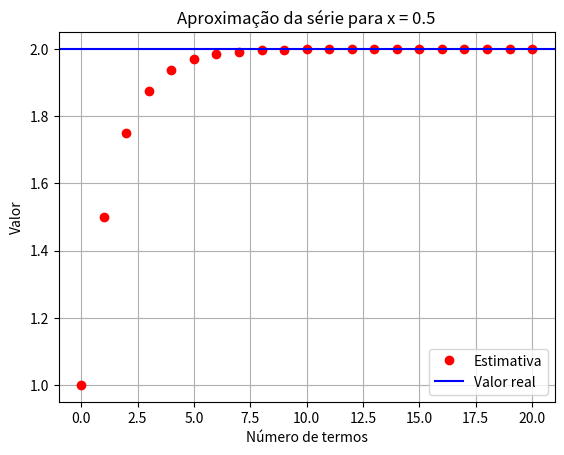
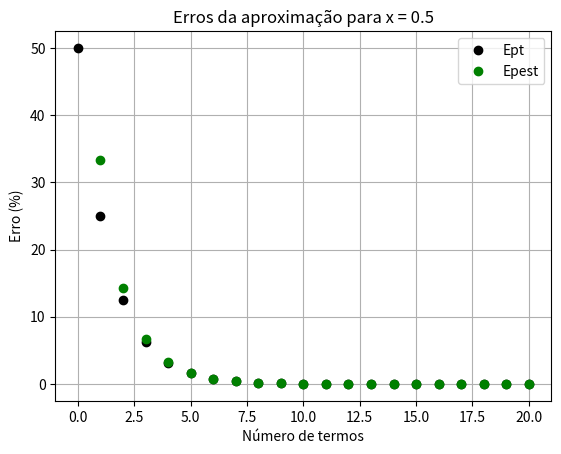
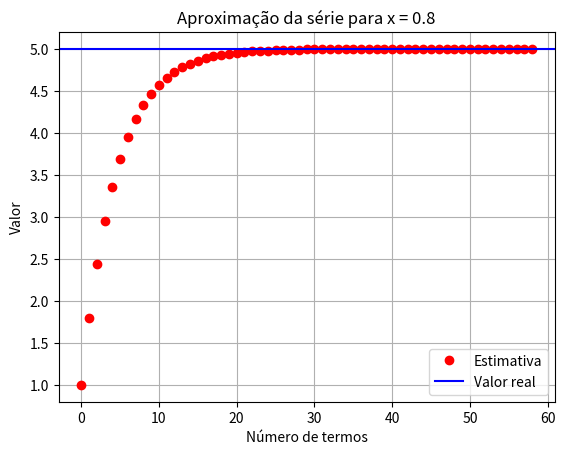
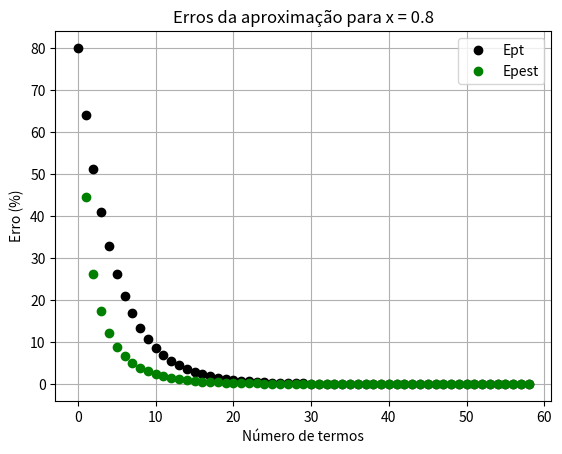

Recreate these plots in Python, in order.
import matplotlib.pyplot as plt

# ============================================================
# EXERCÍCIO 1
# Aproximação da função f(x) = 1 / (1 - x)
# usando a série geométrica:
# 1 + x + x^2 + x^3 + ... = sum(x^n), para |x| < 1
# ============================================================

# Função real
def f_real(x):
    return 1 / (1 - x)

# Termo n da série
def termo_serie(x, n):
    return x**n

# Valores de x pedidos para análise
x_vals = [0.5, 0.8]

# Critério de parada para 6 algarismos significativos
# Fórmula clássica em porcentagem:
# Es = 0.5 * 10^(2-n)%
# Para n = 6:
# Es = 0.5 * 10^(-4) %
Eppara = 0.5 * 10**(-4)

for x in x_vals:
    soma = 0
    i = 0
    real = f_real(x)

    contador = []
    estimativas = []
    erros_verdadeiros = []
    erros_estimados = []

    v_old = 0
    Epest = float("inf")  # começa infinito para entrar no laço

    while Epest > Eppara:
        soma += termo_serie(x, i)
        v_new = soma

        # Erro relativo percentual verdadeiro
        Ept = abs((real - v_new) / real) * 100

        # Erro relativo percentual estimado
        # Só existe a partir da segunda aproximação
        if i == 0:
            Epest_plot = None
        else:
            Epest = abs((v_new - v_old) / v_new) * 100
            Epest_plot = Epest

        contador.append(i)
        estimativas.append(v_new)
        erros_verdadeiros.append(Ept)
        erros_estimados.append(Epest_plot)

        v_old = v_new
        i += 1

    # ----------------------------
    # Impressão dos resultados
    # ----------------------------
    print(f"\nResultados para x = {x}")
    print("N\tSoma\t\t\tEpt (%)\t\tEpest (%)")
    for k in range(len(contador)):
        epest_str = "---" if erros_estimados[k] is None else f"{erros_estimados[k]:.10f}"
        print(f"{contador[k]}\t{estimativas[k]:.10f}\t{erros_verdadeiros[k]:.10f}\t{epest_str}")

    print(f"\nNúmero de termos necessários para x = {x}: {contador[-1] + 1}")
    print(f"Valor aproximado final = {estimativas[-1]:.10f}")
    print(f"Valor real            = {real:.10f}")
    print(f"Ept final (%)         = {erros_verdadeiros[-1]:.10f}")
    if erros_estimados[-1] is not None:
        print(f"Epest final (%)       = {erros_estimados[-1]:.10f}")

    # ----------------------------
    # Gráfico da estimativa
    # ----------------------------
    plt.figure()
    plt.plot(contador, estimativas, 'or', label="Estimativa")
    plt.axhline(real, color='b', label="Valor real")
    plt.xlabel("Número de termos")
    plt.ylabel("Valor")
    plt.title(f"Aproximação da série para x = {x}")
    plt.legend()
    plt.grid()

    # ----------------------------
    # Gráfico dos erros
    # ----------------------------
    contador_epest = [contador[j] for j in range(len(erros_estimados)) if erros_estimados[j] is not None]
    epest_validos = [erros_estimados[j] for j in range(len(erros_estimados)) if erros_estimados[j] is not None]

    plt.figure()
    plt.plot(contador, erros_verdadeiros, 'ok', label="Ept")
    plt.plot(contador_epest, epest_validos, 'og', label="Epest")
    plt.xlabel("Número de termos")
    plt.ylabel("Erro (%)")
    plt.title(f"Erros da aproximação para x = {x}")
    plt.legend()
    plt.grid()

plt.show()
